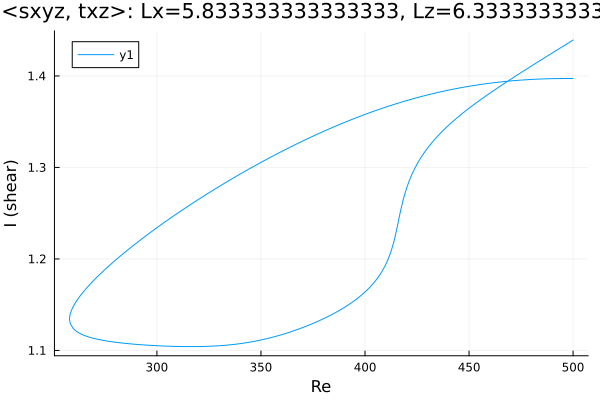

The table this chart was drawn from, first rows:
Re, shear
500.0, 1.397
499.2, 1.397
497.8, 1.397
496.4, 1.397
495, 1.397
493.6, 1.397
492.2, 1.397
490.7, 1.397
489.3, 1.397
487.9, 1.397
486.5, 1.397
485.1, 1.397
483.7, 1.397
482.3, 1.396
480.8, 1.396
479.4, 1.396
478, 1.396
476.6, 1.396
475.2, 1.395
473.8, 1.395
472.4, 1.395
470.9, 1.395
469.5, 1.394
468.1, 1.394
466.7, 1.394
465.3, 1.393
463.9, 1.393
462.5, 1.393
461, 1.392
459.6, 1.392
458.2, 1.392
456.8, 1.391
455.4, 1.391
454, 1.39
452.6, 1.39
451.1, 1.389
449.7, 1.389
448.3, 1.388
446.9, 1.387
445.5, 1.387
444.1, 1.386
442.7, 1.386
441.2, 1.385
439.8, 1.384
438.4, 1.384
437, 1.383
435.6, 1.382
434.2, 1.381
432.8, 1.381
431.3, 1.38
429.9, 1.379
428.5, 1.378
427.1, 1.378
425.7, 1.377
424.3, 1.376
422.9, 1.375
421.4, 1.374
420, 1.373
418.6, 1.372
417.2, 1.371
... 357 more rows
